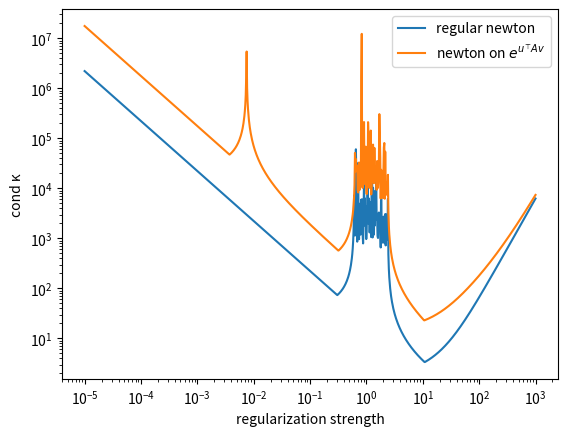

This chart was generated by the following Python code:
import numpy as np

m, n = 128, 54

A = np.random.randn(m, n) / np.sqrt(n)
u = np.random.randn(m, 1)
v = np.random.randn(n, 1)

# svd = np.linalg.svd(A)
# U = svd.U
# S = svd.S
# Vh = svd.Vh
# u = U[:, 0].reshape(-1, 1)
# v = Vh[0, :].reshape(-1, 1)

np.linalg.cond(A)

@np.vectorize
def f(t):
    mu = t
    nu = t
    B = np.block([[2 * u, np.zeros_like(u)], [np.zeros_like(v), 2 * v]])
    X = np.block([[np.zeros((m, m)), A], [A.T, np.zeros((n, n))]])
    X += np.block([
        [mu * np.eye(m), np.zeros_like(A)],
        [np.zeros_like(A.T), nu * np.eye(n)],
    ])
    H = np.block([[X, B], [B.T, np.zeros((2, 2))]])
    return np.linalg.cond(H)

@np.vectorize
def g(t):
    mu = t
    nu = t
    u2 = A @ v
    v2 = A.T @ u
    B = np.block([[2 * u, np.zeros_like(u)], [np.zeros_like(v), 2 * v]])
    X = np.block([[u2 @ u2.T, A], [A.T, v2 @ v2.T]])
    X += np.block([
        [mu * np.eye(m), np.zeros_like(A)],
        [np.zeros_like(A.T), nu * np.eye(n)],
    ])
    H = np.block([[X, B], [B.T, np.zeros((2, 2))]])
    return np.linalg.cond(H)

import matplotlib.pyplot as plt

T = np.logspace(-5, 3, 1000)
fig, ax = plt.subplots()
ax.loglog(T, f(T), label="regular newton")
ax.plot(T, g(T), label="newton on $e^{u^⊤Av}$")
ax.set_xlabel("regularization strength")
ax.set_ylabel("cond κ")
ax.legend();

